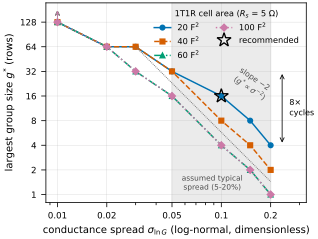

Data behind this chart, as committed beside it:
cell_area_F2, sigma_lnG, g_star, limiter_of_next_g
20, 0.01, 128, grid-limited
20, 0.02, 64, ReRAM HRS leakage residual
20, 0.03, 64, device spread
20, 0.05, 32, device spread
20, 0.1, 16, device spread
20, 0.15, 8, device spread
20, 0.2, 4, device spread
40, 0.01, 128, grid-limited
40, 0.02, 64, device spread
40, 0.03, 64, device spread
40, 0.05, 32, device spread
40, 0.1, 8, device spread
40, 0.15, 4, device spread
40, 0.2, 2, device spread
60, 0.01, 128, grid-limited
60, 0.02, 64, device spread
60, 0.03, 32, device spread
60, 0.05, 16, device spread
60, 0.1, 4, device spread
60, 0.15, 2, device spread
60, 0.2, 1, device spread
100, 0.01, 128, grid-limited
100, 0.02, 64, device spread
100, 0.03, 32, device spread
100, 0.05, 16, device spread
100, 0.1, 4, device spread
100, 0.15, 2, device spread
100, 0.2, 1, device spread
